Run: headless pygame with SDL's dummy video driver; simulated clock (each Clock.tick advances the game by its frame time, no real sleeping); random seed 0; keys injected as events and as key.get_pressed() state; no mouse input.
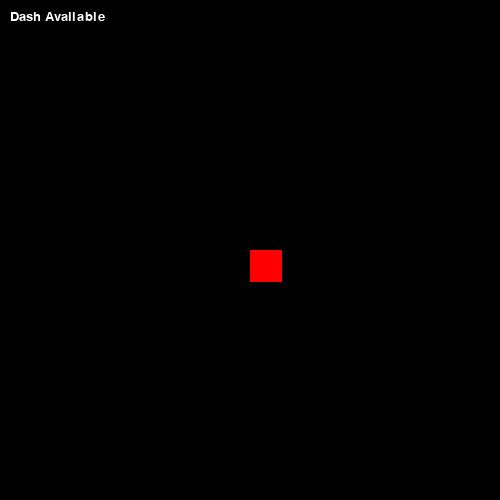
Frame 1 of 4 · flips 1–60 · no input
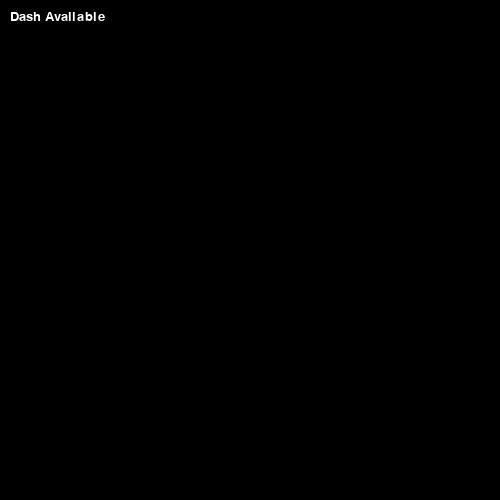
Frame 2 of 4 · flips 61–180 · tapped SPACE, RETURN · held RIGHT (→), D
Frame 3 of 4 · flips 181–300 · held DOWN (↓), S · screen unchanged from frame 2, image omitted
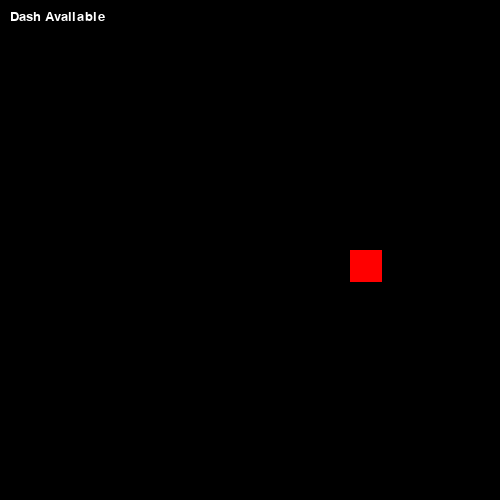
Frame 4 of 4 · flips 301–420 · held LEFT (←), A, UP (↑), W

The pygame program that drew these frames:

import pygame

# Initialize Pygame
pygame.init()

# Set up Interface
ScreenWidth = 500
ScreenHeight = 500
window = pygame.display.set_mode((ScreenWidth, ScreenHeight))
pygame.display.set_caption("Shoot 'em up!")

# Set Player
class Player(object):
    def __init__(self, x, y, width, height):
        self.x = x
        self.y = x
        self.width = width
        self.height = height
        self.speedBase = 10
        self.speed = 10
        self.dash = 100
        self.isdash = False
        self.cooldown = 0
        self.cooldownTime = 60
        self.left = False
        self.right = False
        self.walkCount = 0

    def update(self):
        # Move player
        keys = pygame.key.get_pressed()
        if keys[pygame.K_w]:
            self.y -= self.speed
        if keys[pygame.K_a]:
            self.x -= self.speed
        if keys[pygame.K_s]:
            self.y += self.speed
        if keys[pygame.K_d]:
            self.x += self.speed

        # Apply cooldown
        if self.cooldown > 0:
            self.cooldown -= 1
    


# Main Loop
player = Player(250, 250, 32, 32)
clock = pygame.time.Clock()
run = True
while run:
    # Limit frame rate to 60 FPS
    pygame.time.delay(100)
    clock.tick(60)

    # Reset player speed if dash is not active
    if not player.isdash:
       player.speed = player.speedBase

    # Skill timer
        # Ensure timer is positive before decrementing
    #    if timer > 0 and player.isdash == True:  
     #       timer -= 1
      #  else:
       #     timer = 0
        #if timer == 0:
         #   player.isdash = False
          #  player.cooldown = True
           # timer = basetimer

    # check for event
    for event in pygame.event.get():
        if event.type == pygame.QUIT:
            run = False

        # Skills
        if event.type == pygame.KEYDOWN:
            if event.key == pygame.K_SPACE and player.cooldown == 0 and player.isdash == False:
                player.speed += player.dash
                player.cooldown = player.cooldownTime
                player.isdash = True

    # Deactivate dash after one frame
    if player.isdash == True:
        player.isdash = False


    # Movement Keys
    player.update()

    # Draw
    window.fill((0,0,0))
    pygame.draw.rect(window, (255,0,0), (player.x, player.y, player.width, player.height))
    font = pygame.font.SysFont(None, 20)
    if player.cooldown == 0:
        text = font.render("Dash Available", True, (255, 255, 255))
    else:
        text = font.render("Cooldown: " + str(player.cooldown), True, (255, 255, 255))
    window.blit(text, (10, 10))
    
    pygame.display.update()

    print(player.cooldown)
pygame.quit()
